Run: headless pygame with SDL's dummy video driver; simulated clock (each Clock.tick advances the game by its frame time, no real sleeping); random seed 0; keys injected as events and as key.get_pressed() state; no mouse input.
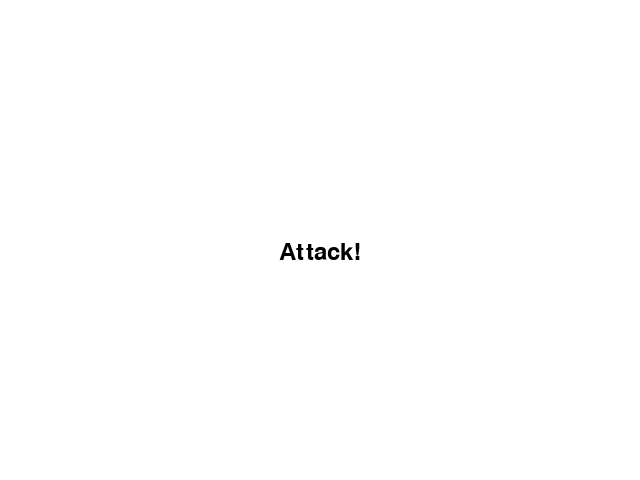
Frame 1 of 4 · flips 1–60 · no input
Frame 2 of 4 · flips 61–180 · tapped SPACE, RETURN · held RIGHT (→), D · screen unchanged from frame 1, image omitted
Frame 3 of 4 · flips 181–300 · held DOWN (↓), S · screen unchanged from frame 2, image omitted
Frame 4 of 4 · flips 301–420 · held LEFT (←), A, UP (↑), W · screen unchanged from frame 3, image omitted

The pygame program that drew these frames:

import pygame

# Initialize Pygame
pygame.init()

# Set up the display
screen = pygame.display.set_mode((640, 480))
pygame.display.set_caption("Combat Index Example")

# Define colors
WHITE = (255, 255, 255)
BLACK = (0, 0, 0)

# Combat index setup
combat_index = -1
print("Dialog")
combat_index += 1  # Sets combat_index to 0 initially

# Timer setup
delay = 10000  # 10 seconds in milliseconds
start_time = pygame.time.get_ticks()  # Start time for delay

# Main loop
running = True
while running:
    screen.fill(WHITE)  # Clear screen to white

    # Event handling
    for event in pygame.event.get():
        if event.type == pygame.QUIT:
            running = False

    # Combat logic
    if combat_index == 0:
        # Print "Attack!" and display it on the screen
        print("Attack!")
        font = pygame.font.Font(None, 36)
        text = font.render("Attack!", True, BLACK)
        screen.blit(text, (screen.get_width() // 2 - text.get_width() // 2, screen.get_height() // 2))

        # Check if 10 seconds have passed
        current_time = pygame.time.get_ticks()
        if current_time - start_time >= delay:
            combat_index += 1  # Increment combat_index after 10 seconds
            start_time = current_time  # Reset start_time for any further delay

    # Update display
    pygame.display.flip()

# Quit Pygame
pygame.quit()
